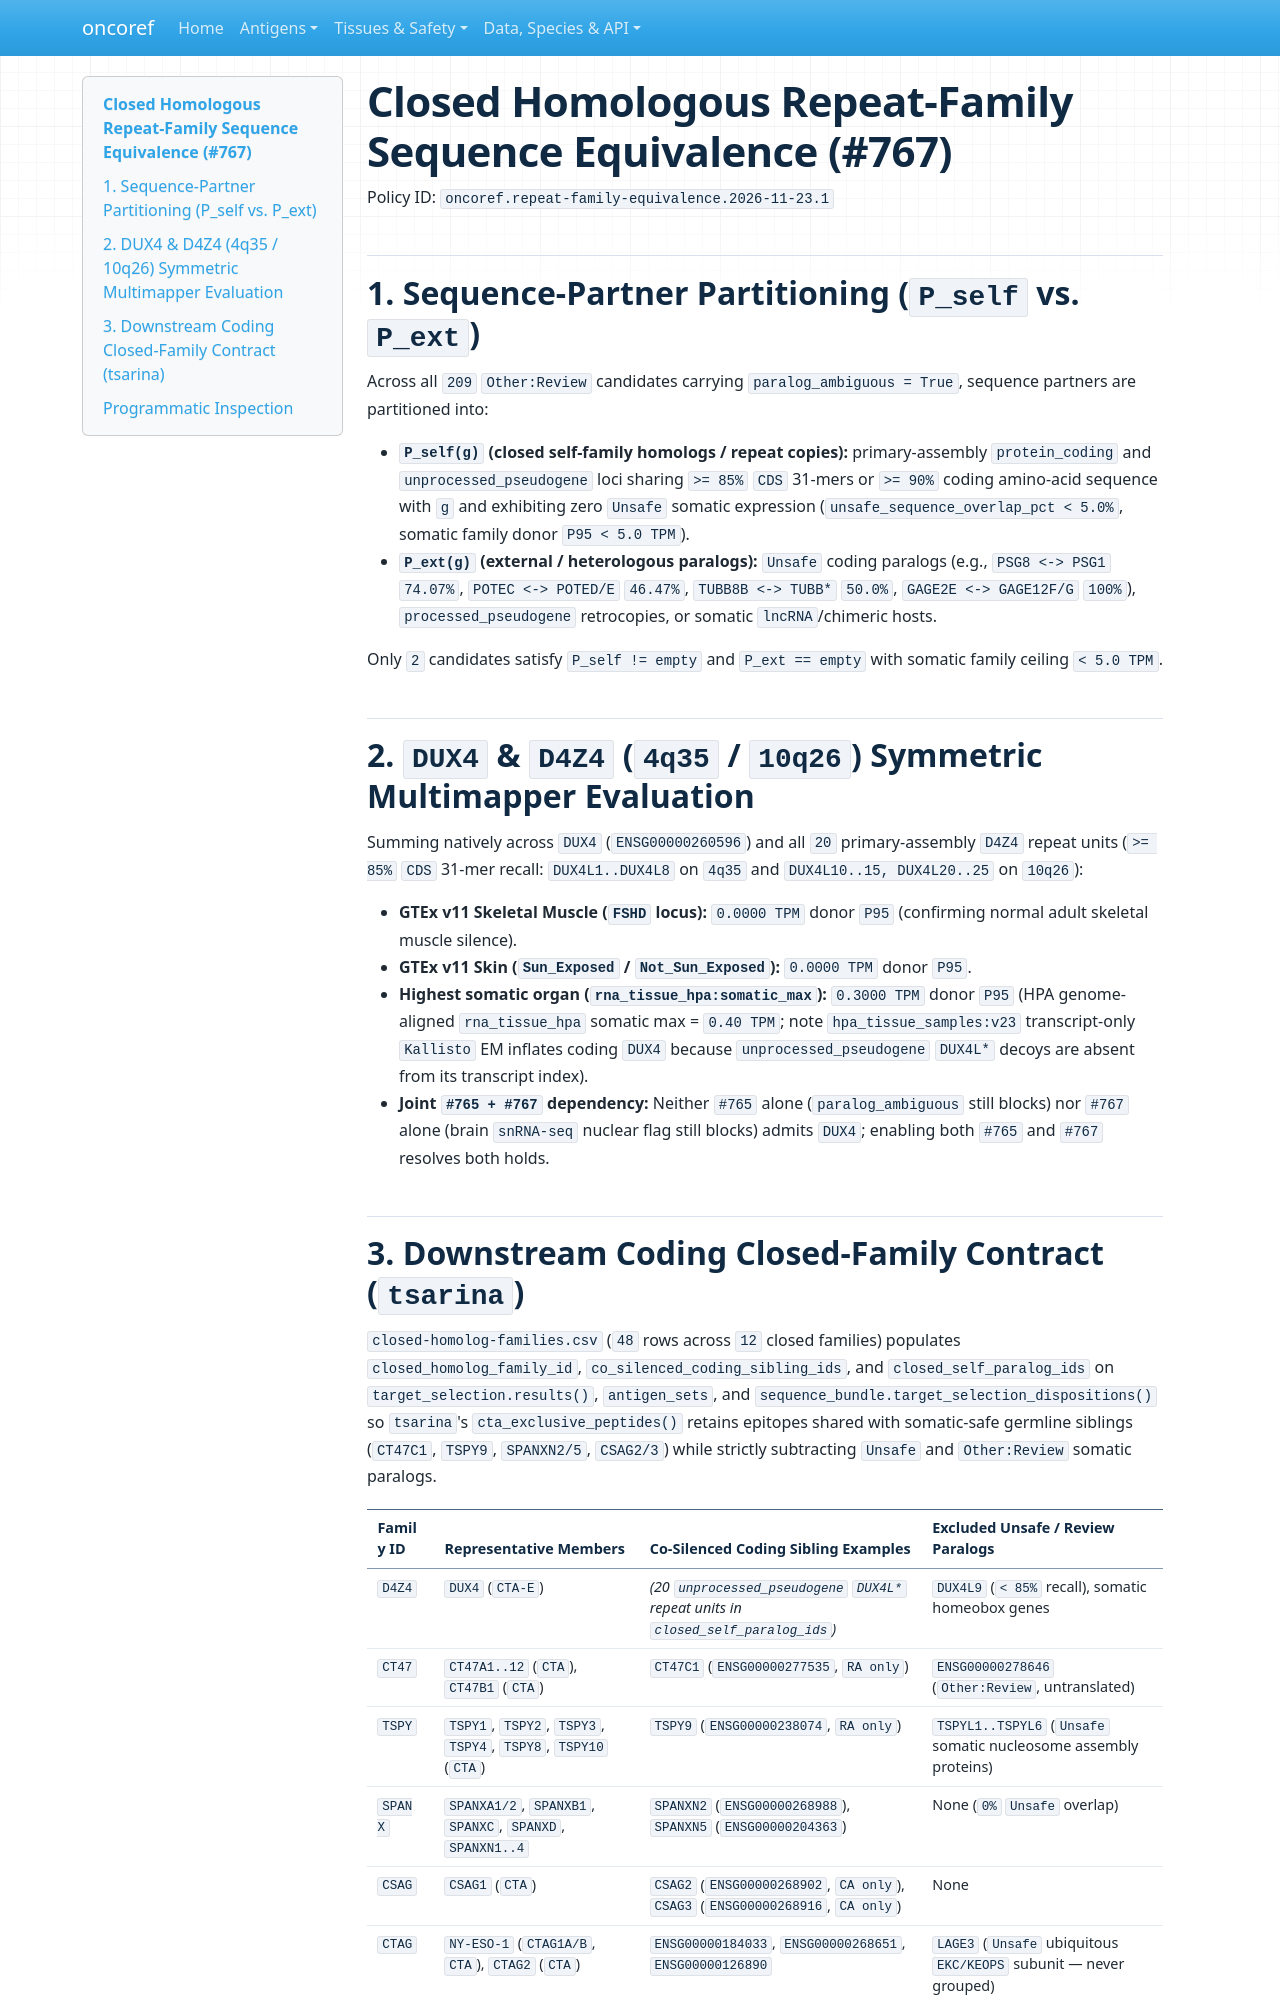

repository: pirl-unc/oncoref · page: audits/repeat-family-equivalence-20261123/index.html · generator: mkdocs

# Closed Homologous Repeat-Family Sequence Equivalence (#767)

Policy ID: `oncoref.repeat-family-equivalence.2026-11-23.1`

## 1. Sequence-Partner Partitioning (`P_self` vs. `P_ext`)

Across all `209` `Other:Review` candidates carrying `paralog_ambiguous = True`, sequence partners are partitioned into:

- **`P_self(g)` (closed self-family homologs / repeat copies):** primary-assembly `protein_coding` and `unprocessed_pseudogene` loci sharing `>= 85%` `CDS` 31-mers or `>= 90%` coding amino-acid sequence with `g` and exhibiting zero `Unsafe` somatic expression (`unsafe_sequence_overlap_pct < 5.0%`, somatic family donor `P95 < 5.0 TPM`).
- **`P_ext(g)` (external / heterologous paralogs):** `Unsafe` coding paralogs (e.g., `PSG8 <-> PSG1` `74.07%`, `POTEC <-> POTED/E` `46.47%`, `TUBB8B <-> TUBB*` `50.0%`, `GAGE2E <-> GAGE12F/G` `100%`), `processed_pseudogene` retrocopies, or somatic `lncRNA`/chimeric hosts.

Only `2` candidates satisfy `P_self != empty` and `P_ext == empty` with somatic family ceiling `< 5.0 TPM`.

## 2. `DUX4` & `D4Z4` (`4q35` / `10q26`) Symmetric Multimapper Evaluation

Summing natively across `DUX4` (`ENSG00000260596`) and all `20` primary-assembly `D4Z4` repeat units (`>= 85%` `CDS` 31-mer recall: `DUX4L1..DUX4L8` on `4q35` and `DUX4L10..15, DUX4L20..25` on `10q26`):

- **GTEx v11 Skeletal Muscle (`FSHD` locus):** `0.0000 TPM` donor `P95` (confirming normal adult skeletal muscle silence).
- **GTEx v11 Skin (`Sun_Exposed` / `Not_Sun_Exposed`):** `0.0000 TPM` donor `P95`.
- **Highest somatic organ (`rna_tissue_hpa:somatic_max`):** `0.3000 TPM` donor `P95` (HPA genome-aligned `rna_tissue_hpa` somatic max = `0.40 TPM`; note `hpa_tissue_samples:v23` transcript-only `Kallisto` EM inflates coding `DUX4` because `unprocessed_pseudogene` `DUX4L*` decoys are absent from its transcript index).
- **Joint `#765 + #767` dependency:** Neither `#765` alone (`paralog_ambiguous` still blocks) nor `#767` alone (brain `snRNA-seq` nuclear flag still blocks) admits `DUX4`; enabling both `#765` and `#767` resolves both holds.
